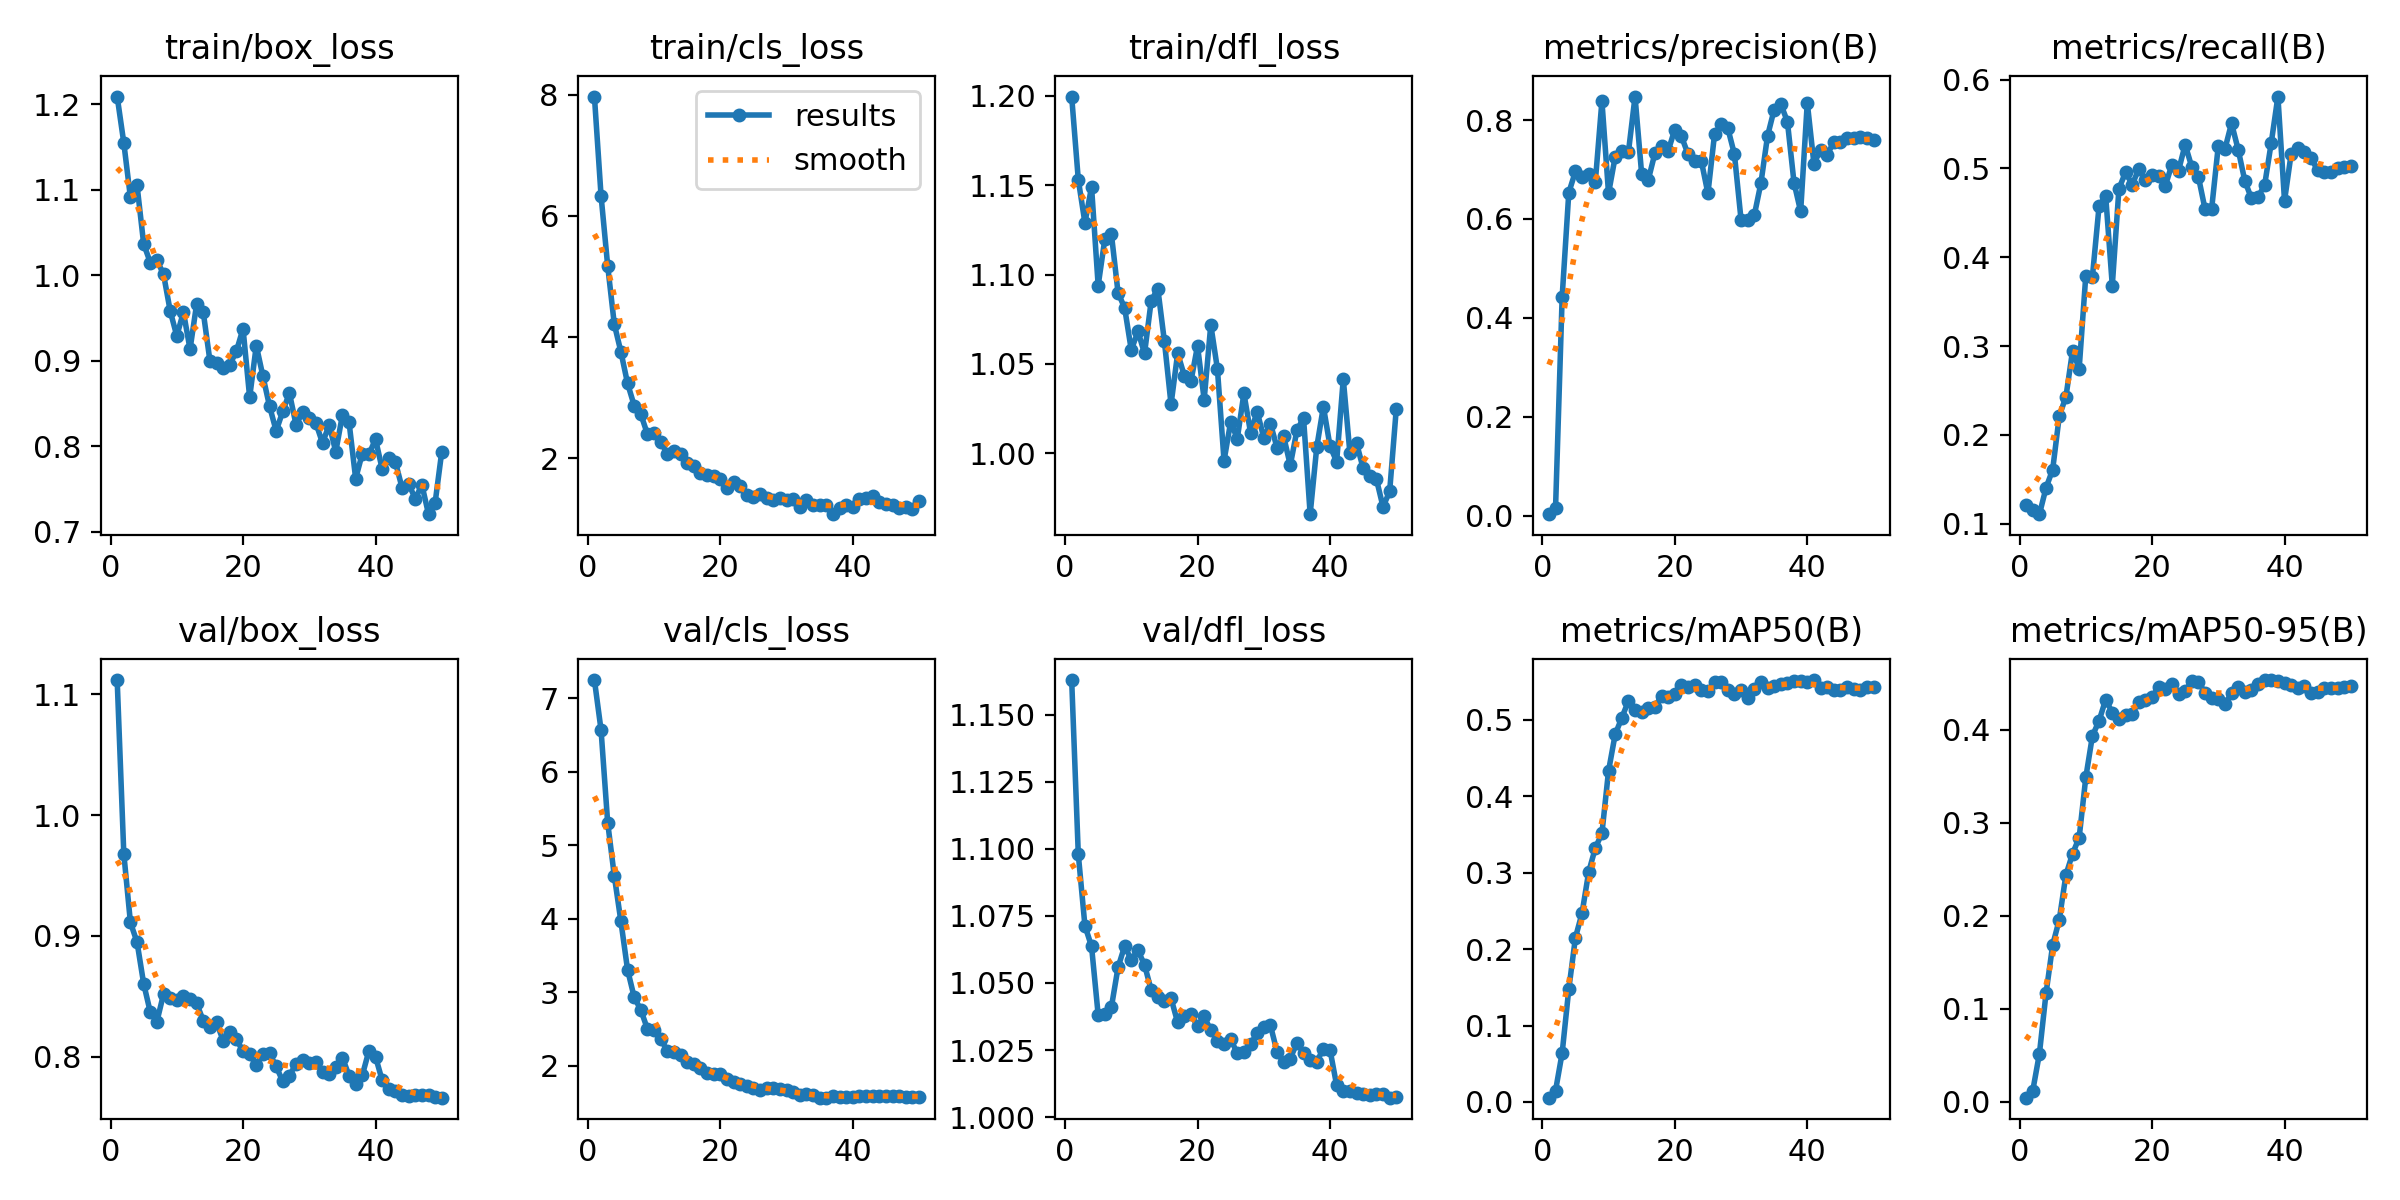

The file beside this chart, header and first rows:
epoch, time, train/box_loss, train/cls_loss, train/dfl_loss, metrics/precision(B), metrics/recall(B), metrics/mAP50(B), metrics/mAP50-95(B), val/box_loss, val/cls_loss, val/dfl_loss, lr/pg0, lr/pg1, lr/pg2
1, 283.1, 1.209, 7.966, 1.2, 0.00296, 0.1206, 0.00561, 0.00418, 1.112, 7.248, 1.163, 9.86e-06, 9.86e-06, 9.86e-06
2, 552.8, 1.155, 6.331, 1.153, 0.01544, 0.1158, 0.01485, 0.01187, 0.9682, 6.569, 1.098, 1.98981e-05, 1.98981e-05, 1.98981e-05
3, 817.4, 1.091, 5.175, 1.129, 0.4429, 0.1108, 0.06425, 0.05157, 0.9111, 5.31, 1.071, 2.95227e-05, 2.95227e-05, 2.95227e-05
4, 1080, 1.105, 4.209, 1.149, 0.6532, 0.1404, 0.1476, 0.1166, 0.8948, 4.585, 1.064, 3.87339e-05, 3.87339e-05, 3.87339e-05
5, 1344, 1.037, 3.752, 1.094, 0.696, 0.1611, 0.2149, 0.1684, 0.8604, 3.964, 1.038, 4.75317e-05, 4.75317e-05, 4.75317e-05
6, 1607, 1.015, 3.232, 1.12, 0.6851, 0.2213, 0.2471, 0.1958, 0.8368, 3.309, 1.038, 5.2258e-05, 5.2258e-05, 5.2258e-05
7, 1869, 1.018, 2.867, 1.123, 0.6917, 0.243, 0.3007, 0.2439, 0.8291, 2.934, 1.041, 5.11096e-05, 5.11096e-05, 5.11096e-05
8, 2132, 1.001, 2.725, 1.09, 0.6744, 0.2946, 0.3321, 0.2665, 0.8519, 2.762, 1.056, 4.99612e-05, 4.99612e-05, 4.99612e-05
9, 2395, 0.9585, 2.395, 1.081, 0.8385, 0.2747, 0.3514, 0.284, 0.8488, 2.503, 1.064, 4.88128e-05, 4.88128e-05, 4.88128e-05
10, 2658, 0.929, 2.419, 1.058, 0.6517, 0.3793, 0.4331, 0.3486, 0.8472, 2.483, 1.059, 4.76644e-05, 4.76644e-05, 4.76644e-05
11, 2922, 0.9572, 2.272, 1.068, 0.7255, 0.3782, 0.4808, 0.3933, 0.8499, 2.364, 1.062, 4.6516e-05, 4.6516e-05, 4.6516e-05
12, 3186, 0.9136, 2.068, 1.056, 0.7383, 0.4572, 0.5024, 0.4095, 0.8479, 2.208, 1.057, 4.53676e-05, 4.53676e-05, 4.53676e-05
13, 3448, 0.9667, 2.122, 1.085, 0.7351, 0.4692, 0.5246, 0.4323, 0.844, 2.194, 1.047, 4.42192e-05, 4.42192e-05, 4.42192e-05
14, 3712, 0.9567, 2.061, 1.092, 0.8475, 0.3682, 0.5129, 0.4184, 0.8297, 2.151, 1.045, 4.30708e-05, 4.30708e-05, 4.30708e-05
15, 3975, 0.9001, 1.921, 1.063, 0.6906, 0.4769, 0.51, 0.4111, 0.8247, 2.055, 1.043, 4.19224e-05, 4.19224e-05, 4.19224e-05
16, 4238, 0.8973, 1.87, 1.027, 0.6792, 0.4958, 0.5152, 0.4157, 0.8284, 2.029, 1.044, 4.0774e-05, 4.0774e-05, 4.0774e-05
17, 4500, 0.892, 1.755, 1.056, 0.7328, 0.4818, 0.5169, 0.4171, 0.8133, 1.978, 1.035, 3.96256e-05, 3.96256e-05, 3.96256e-05
18, 4761, 0.8954, 1.715, 1.044, 0.7476, 0.4991, 0.5312, 0.43, 0.82, 1.909, 1.038, 3.84772e-05, 3.84772e-05, 3.84772e-05
19, 5024, 0.9114, 1.701, 1.04, 0.7377, 0.4871, 0.5302, 0.432, 0.8143, 1.891, 1.038, 3.73288e-05, 3.73288e-05, 3.73288e-05
20, 5284, 0.9376, 1.662, 1.06, 0.7808, 0.4924, 0.5343, 0.4351, 0.8044, 1.893, 1.034, 3.61804e-05, 3.61804e-05, 3.61804e-05
21, 5546, 0.8573, 1.499, 1.03, 0.7671, 0.4913, 0.5451, 0.4458, 0.8018, 1.822, 1.038, 3.5032e-05, 3.5032e-05, 3.5032e-05
22, 5807, 0.9179, 1.6, 1.072, 0.7309, 0.4802, 0.5429, 0.4439, 0.7933, 1.78, 1.032, 3.38836e-05, 3.38836e-05, 3.38836e-05
23, 6070, 0.8821, 1.546, 1.047, 0.7168, 0.5044, 0.5457, 0.449, 0.802, 1.76, 1.029, 3.27352e-05, 3.27352e-05, 3.27352e-05
24, 6332, 0.847, 1.384, 0.9959, 0.7177, 0.4976, 0.5383, 0.4381, 0.8027, 1.723, 1.027, 3.15868e-05, 3.15868e-05, 3.15868e-05
25, 6594, 0.818, 1.363, 1.018, 0.6516, 0.5267, 0.5374, 0.4416, 0.7919, 1.7, 1.029, 3.04384e-05, 3.04384e-05, 3.04384e-05
26, 6854, 0.8409, 1.4, 1.008, 0.7711, 0.5016, 0.549, 0.4525, 0.7795, 1.673, 1.024, 2.929e-05, 2.929e-05, 2.929e-05
27, 7115, 0.8623, 1.348, 1.034, 0.7912, 0.4905, 0.5493, 0.4512, 0.7844, 1.701, 1.024, 2.81416e-05, 2.81416e-05, 2.81416e-05
28, 7375, 0.8253, 1.314, 1.012, 0.7837, 0.4542, 0.5393, 0.44, 0.7939, 1.695, 1.027, 2.69932e-05, 2.69932e-05, 2.69932e-05
29, 7635, 0.8398, 1.343, 1.023, 0.731, 0.4546, 0.5335, 0.4345, 0.7976, 1.689, 1.031, 2.58448e-05, 2.58448e-05, 2.58448e-05
30, 7895, 0.8337, 1.31, 1.009, 0.5987, 0.5253, 0.5387, 0.4331, 0.795, 1.668, 1.034, 2.46964e-05, 2.46964e-05, 2.46964e-05
31, 8155, 0.8271, 1.322, 1.017, 0.598, 0.5217, 0.5289, 0.4279, 0.7953, 1.651, 1.034, 2.3548e-05, 2.3548e-05, 2.3548e-05
32, 8414, 0.8039, 1.2, 1.003, 0.6073, 0.5508, 0.5396, 0.4391, 0.787, 1.609, 1.024, 2.23996e-05, 2.23996e-05, 2.23996e-05
33, 8749, 0.8252, 1.313, 1.009, 0.6723, 0.5212, 0.5496, 0.4464, 0.7856, 1.622, 1.02, 2.12512e-05, 2.12512e-05, 2.12512e-05
34, 9303, 0.7937, 1.223, 0.9934, 0.7676, 0.4863, 0.5421, 0.4404, 0.7912, 1.607, 1.022, 2.01028e-05, 2.01028e-05, 2.01028e-05
35, 9830, 0.8365, 1.229, 1.013, 0.8211, 0.4662, 0.5442, 0.4426, 0.7992, 1.568, 1.028, 1.89544e-05, 1.89544e-05, 1.89544e-05
36, 10381, 0.8285, 1.217, 1.02, 0.8324, 0.4679, 0.5462, 0.4487, 0.7844, 1.568, 1.024, 1.7806e-05, 1.7806e-05, 1.7806e-05
37, 10906, 0.7622, 1.073, 0.966, 0.7969, 0.4813, 0.548, 0.4534, 0.7773, 1.595, 1.021, 1.66576e-05, 1.66576e-05, 1.66576e-05
38, 11186, 0.7914, 1.172, 1.004, 0.6732, 0.529, 0.5513, 0.453, 0.7845, 1.584, 1.021, 1.55092e-05, 1.55092e-05, 1.55092e-05
39, 11444, 0.7906, 1.227, 1.026, 0.6151, 0.5809, 0.5507, 0.452, 0.8048, 1.581, 1.025, 1.43608e-05, 1.43608e-05, 1.43608e-05
40, 11707, 0.8083, 1.191, 1.004, 0.8352, 0.4635, 0.5499, 0.4505, 0.7999, 1.579, 1.025, 1.32124e-05, 1.32124e-05, 1.32124e-05
41, 11973, 0.7735, 1.332, 0.9954, 0.7121, 0.5165, 0.552, 0.4482, 0.7805, 1.591, 1.012, 1.2064e-05, 1.2064e-05, 1.2064e-05
42, 12236, 0.7865, 1.342, 1.042, 0.7392, 0.5232, 0.5421, 0.4447, 0.7734, 1.593, 1.01, 1.09156e-05, 1.09156e-05, 1.09156e-05
43, 12492, 0.7816, 1.374, 1, 0.7296, 0.5181, 0.543, 0.4466, 0.7719, 1.595, 1.01, 9.7672e-06, 9.7672e-06, 9.7672e-06
44, 12759, 0.7516, 1.282, 1.006, 0.7556, 0.5119, 0.5387, 0.44, 0.7679, 1.592, 1.009, 8.6188e-06, 8.6188e-06, 8.6188e-06
45, 13035, 0.7562, 1.242, 0.9917, 0.7561, 0.4978, 0.5388, 0.4404, 0.7676, 1.588, 1.009, 7.4704e-06, 7.4704e-06, 7.4704e-06
46, 13308, 0.7385, 1.217, 0.9874, 0.7631, 0.4963, 0.5426, 0.4454, 0.768, 1.593, 1.008, 6.322e-06, 6.322e-06, 6.322e-06
47, 13570, 0.755, 1.182, 0.9856, 0.763, 0.4964, 0.5407, 0.4447, 0.7686, 1.586, 1.009, 5.1736e-06, 5.1736e-06, 5.1736e-06
48, 13834, 0.7206, 1.185, 0.9701, 0.7652, 0.4999, 0.5391, 0.4449, 0.768, 1.584, 1.009, 4.0252e-06, 4.0252e-06, 4.0252e-06
49, 14099, 0.7342, 1.16, 0.9787, 0.7634, 0.5018, 0.5431, 0.4457, 0.7666, 1.58, 1.007, 2.8768e-06, 2.8768e-06, 2.8768e-06
50, 14362, 0.7938, 1.293, 1.025, 0.7591, 0.5031, 0.5424, 0.4466, 0.766, 1.582, 1.007, 1.7284e-06, 1.7284e-06, 1.7284e-06
